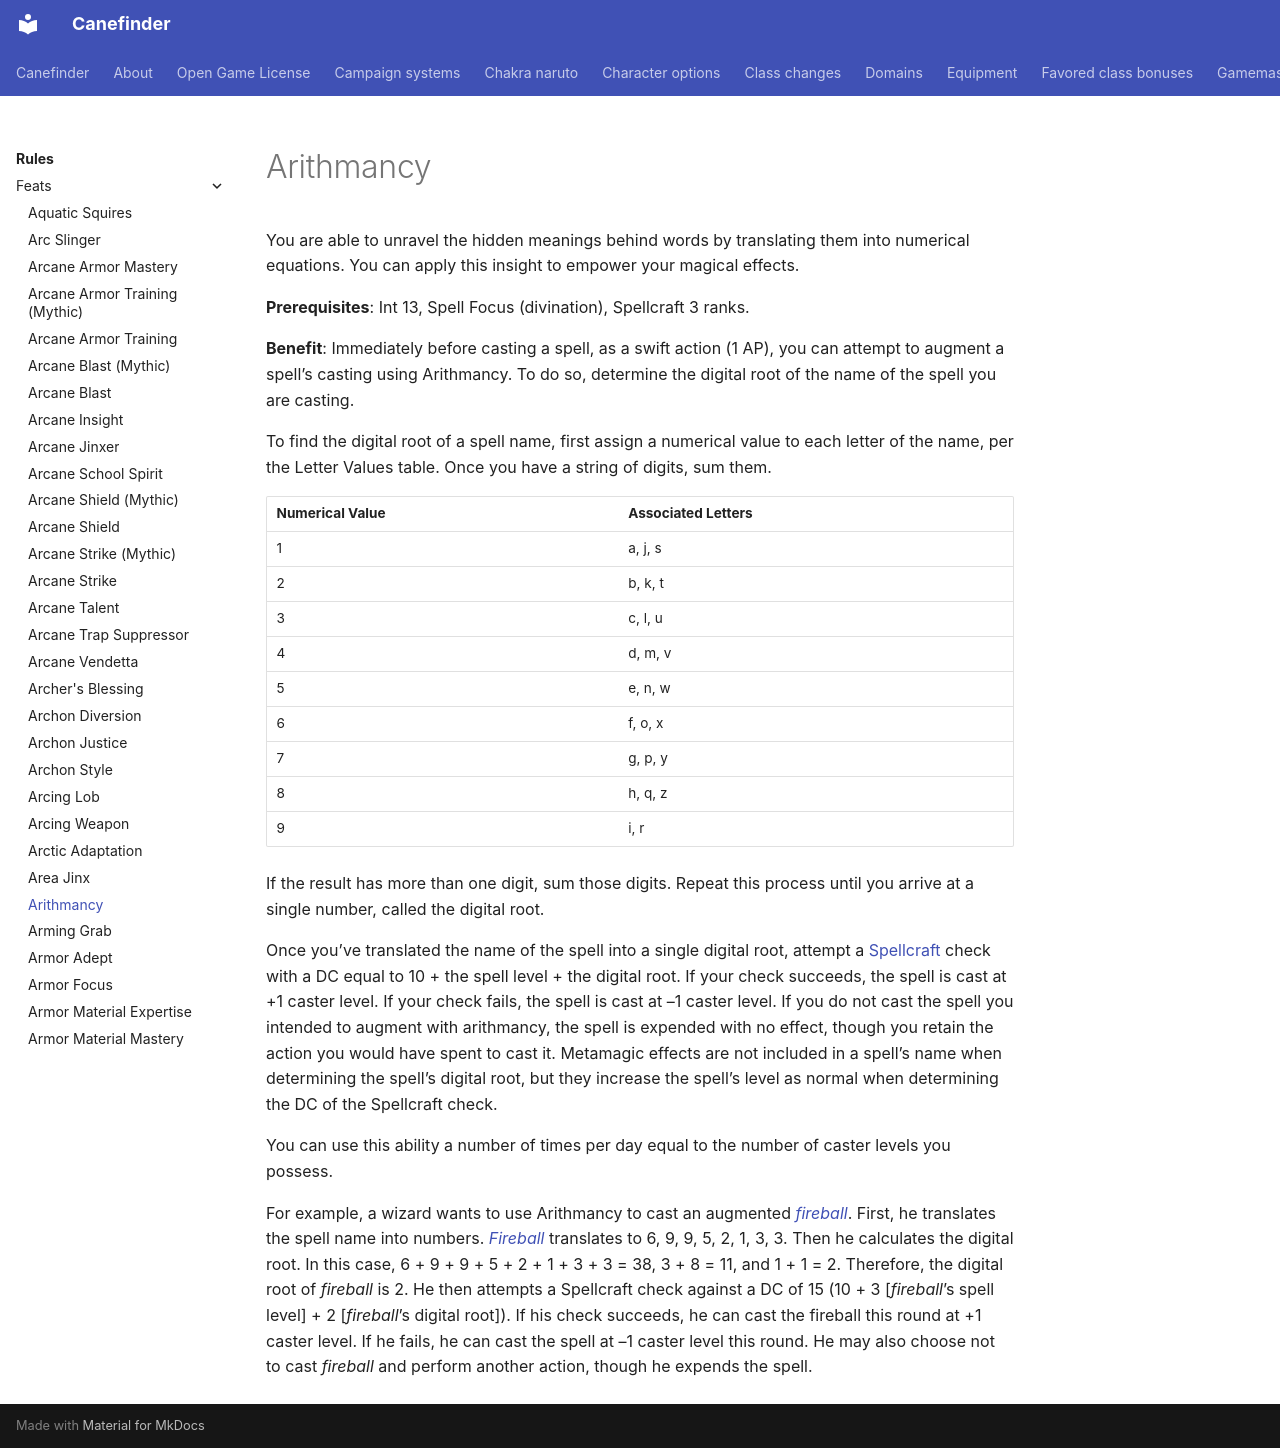

repository: canefinderhouserules/Canefinderhouserules · page: rules/feats/arithmancy/index.html · generator: mkdocs

# Arithmancy

You are able to unravel the hidden meanings behind words by translating them into numerical equations. You can apply this insight to empower your magical effects.

**Prerequisites**: Int 13, Spell Focus (divination), Spellcraft 3 ranks.

**Benefit**:  Immediately before casting a spell, as a swift action (1 AP), you can attempt to augment a spell’s casting using Arithmancy. To do so, determine the digital root of the name of the spell you are casting.

To find the digital root of a spell name, first assign a numerical value to each letter of the name, per the Letter Values table. Once you have a string of digits, sum them.

| Numerical Value | Associated Letters |
|---|---|
| 1 | a, j, s |
| 2 | b, k, t |
| 3 | c, l, u |
| 4 | d, m, v |
| 5 | e, n, w |
| 6 | f, o, x |
| 7 | g, p, y |
| 8 | h, q, z |
| 9 | i, r |

If the result has more than one digit, sum those digits. Repeat this process until you arrive at a single number, called the digital root.

Once you’ve translated the name of the spell into a single digital root, attempt a [Spellcraft](../skills/spellcraft.md) check with a DC equal to 10 + the spell level + the digital root. If your check succeeds, the spell is cast at +1 caster level. If your check fails, the spell is cast at –1 caster level. If you do not cast the spell you intended to augment with arithmancy, the spell is expended with no effect, though you retain the action you would have spent to cast it. Metamagic effects are not included in a spell’s name when determining the spell’s digital root, but they increase the spell’s level as normal when determining the DC of the Spellcraft check.

You can use this ability a number of times per day equal to the number of caster levels you possess.

For example, a wizard wants to use Arithmancy to cast an augmented [*fireball*](../../magic/spells/fireball.md). First, he translates the spell name into numbers. [*Fireball*](../../magic/spells/fireball.md) translates to 6, 9, 9, 5, 2, 1, 3, 3. Then he calculates the digital root. In this case, 6 + 9 + 9 + 5 + 2 + 1 + 3 + 3 = 38, 3 + 8 = 11, and 1 + 1 = 2. Therefore, the digital root of *fireball* is 2. He then attempts a Spellcraft check against a DC of 15 (10 + 3 [*fireball*’s spell level] + 2 [*fireball*’s digital root]). If his check succeeds, he can cast the fireball this round at +1 caster level. If he fails, he can cast the spell at –1 caster level this round. He may also choose not to cast *fireball* and perform another action, though he expends the spell.
